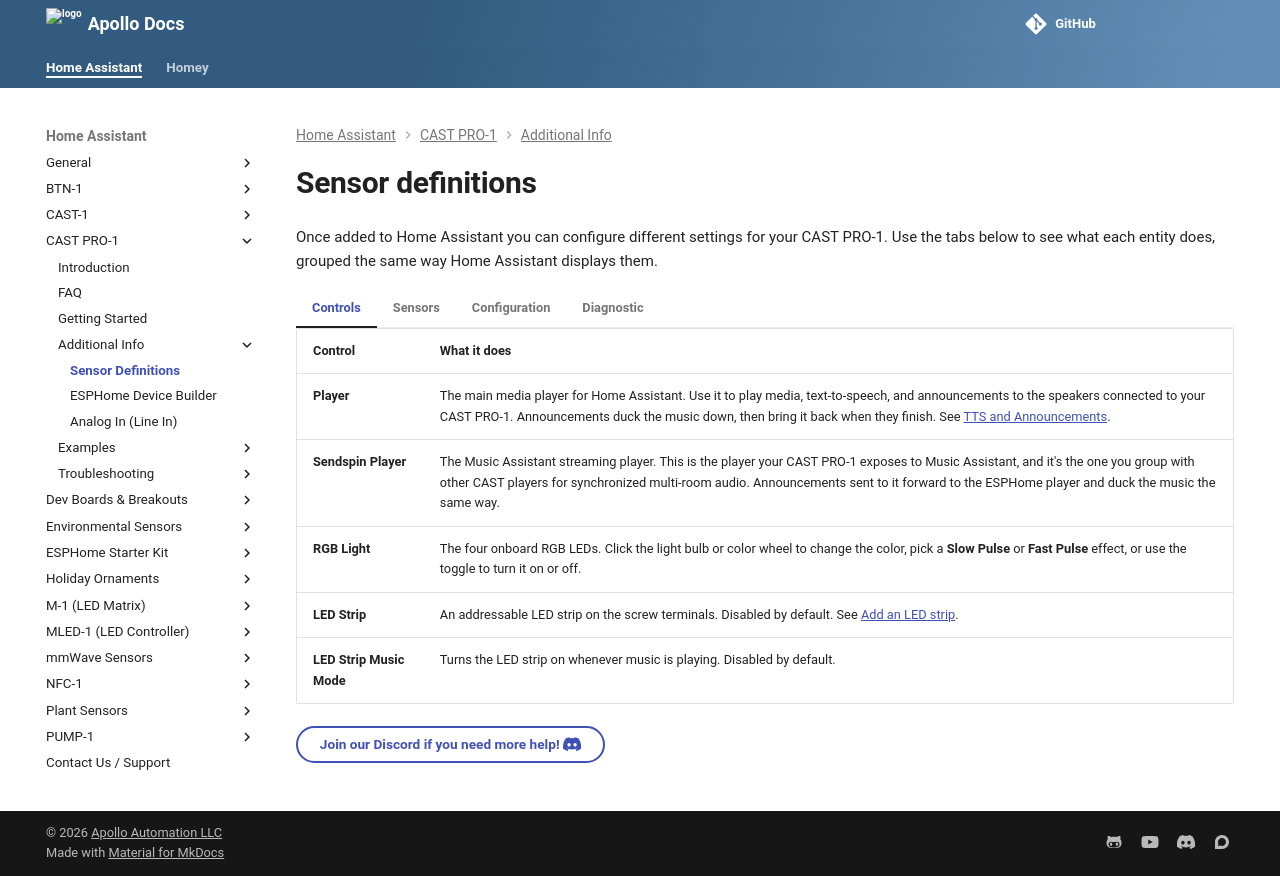

repository: ApolloAutomation/docs · page: products/castpro1/setup/sensor-definitions/index.html · generator: mkdocs

---
title: CAST PRO-1 sensor definitions
description: These are all of the entities exposed by the CAST PRO-1 to automate on!
---
# Sensor definitions

Once added to Home Assistant you can configure different settings for your CAST PRO-1. Use the tabs below to see what each entity does, grouped the same way Home Assistant displays them.

=== "Controls"

    | Control | What it does |
    |---------|--------------|
    | **Player** | The main media player for Home Assistant. Use it to play media, text-to-speech, and announcements to the speakers connected to your CAST PRO-1. Announcements duck the music down, then bring it back when they finish. See [TTS and Announcements](../examples/tts-announcements.md). |
    | **Sendspin Player** | The Music Assistant streaming player. This is the player your CAST PRO-1 exposes to Music Assistant, and it's the one you group with other CAST players for synchronized multi-room audio. Announcements sent to it forward to the ESPHome player and duck the music the same way. |
    | **RGB Light** | The four onboard RGB LEDs. Click the light bulb or color wheel to change the color, pick a **Slow Pulse** or **Fast Pulse** effect, or use the toggle to turn it on or off. |
    | **LED Strip** | An addressable LED strip on the screw terminals. Disabled by default. See [Add an LED strip](../examples/led-strip.md). |
    | **LED Strip Music Mode** | Turns the LED strip on whenever music is playing. Disabled by default. |

=== "Sensors"

    | Sensor | What it reports |
    |--------|-----------------|
    | **Track Title** | Title of the track currently playing through the CAST PRO-1. |
    | **Artist** | Artist of the current track. |
    | **Album** | Album of the current track. |

=== "Configuration"

    | Setting | Default | What it does |
    |---------|:-------:|--------------|
    | **Firmware Channel** | Stable | Which firmware channel the CAST PRO-1 updates from. **Beta** gets new features earlier but is less tested than **Stable**. See [Switch to Beta Firmware](../../general/setup/switch-to-beta-branch.md). |
    | **Firmware Update** | n/a | Checks for and installs a firmware update from the selected channel, straight from Home Assistant. See [Updating Firmware](https://wiki.apolloautomation.com/products/general/calibrating-and-updating/updating-firmware/) for the full walkthrough. |
    | **Audio Output** | Analog | Which output the **Analog/Optical Out** jack uses: **Analog** for a 3.5mm audio cable, or **Optical** for a mini-TOSLINK optical cable. While the **Analog In (Line In)** source streams, it plays through Optical either way. |
    | **Line In Streaming** | Compressed (best for WiFi) | How the CAST PRO-1 sends the **Analog In (Line In)** source over your network. **Compressed (best for WiFi)** suits a weaker Wi-Fi connection, **Lossless (Ethernet or strong WiFi)** suits Ethernet or a strong Wi-Fi signal. Changing it restarts the device. See [Play a source through Analog In (Line In)](../additional-info/analog-in.md#choose-the-streaming-quality). |
    | **Announcement Ducking** | -40 dB | How far music drops while an announcement plays, from -80 to 0 dB. 0 turns ducking off. Firmware 26.11.3.3 or newer. See [TTS and Announcements](../examples/tts-announcements.md#what-happens-during-an-announcement). |
    | **Announcement LED Brightness** | 100% | How bright the onboard LEDs glow during an announcement. 0% keeps them off. Firmware 26.11.3.3 or newer. |
    | **Bluetooth Proxy** | Off | Lets the CAST PRO-1 act as a Bluetooth proxy for Home Assistant, extending Bluetooth range to nearby devices. |
    | **WizMote Auto-Discovery** | Off | Turn on to pair a WizMote. While it's on, the next WizMote button press links that remote to your CAST PRO-1. |
    | **Clear WizMote Pairing** | n/a | Unpairs the current WizMote so you can pair a different one. |
    | **WizMote MAC Address** | n/a | MAC address of the paired WizMote. Set automatically during pairing, or type one in manually. |
    | **WizMote On** | Play | Action the WizMote **On** button runs. Choose from Nothing, Play, Pause, Play / Pause, Next Track, Previous Track, Volume Up, Volume Down, Toggle Light, or Send HA Event. |
    | **WizMote Off** | Pause | Action the WizMote **Off** button runs. |
    | **WizMote Night** | Toggle Light | Action the WizMote **Night** button runs. |
    | **WizMote Brightness Up** | Volume Up | Action the WizMote **Brightness Up** button runs. |
    | **WizMote Brightness Down** | Volume Down | Action the WizMote **Brightness Down** button runs. |
    | **WizMote Button 1** | Previous Track | Action the WizMote **1** button runs. |
    | **WizMote Button 2** | Next Track | Action the WizMote **2** button runs. |
    | **WizMote Button 3** | Send HA Event | Action the WizMote **3** button runs. |
    | **WizMote Button 4** | Send HA Event | Action the WizMote **4** button runs. |
    | **ESP Reboot** | n/a | Restarts the device. Helpful for troubleshooting or refreshing the connection. |
    | **Factory Reset ESP** | n/a | Erases settings and returns the device to factory firmware defaults. Disabled by default. Holding the **boot** button for 10 seconds does the same thing, see [Factory reset](../troubleshooting/castpro1-boot-button.md#factory-reset). |
    | **LED Strip** settings | n/a | **Chipset**, **Color Order**, **Count**, **Effect A Pattern**, **Effect A Speed**, **Effect B Pattern**, **Effect B Speed**, **Max Brightness** and **Music Effect**. Disabled by default. See [Add an LED strip](../examples/led-strip.md). |

=== "Diagnostic"


    | Entity | What it shows |
    |--------|---------------|
    | **LED Strip Test** | Runs a color test on an [LED strip](../examples/led-strip.md): red, green, blue and white, then a rainbow. Disabled by default. |
    | **WizMote Status** | Whether a WizMote is paired. Shows "No WizMote paired", "Discovery mode active", or "Paired:" with the remote's MAC address. |
    | **Apollo Firmware Version** | The Apollo firmware build installed on the device (for example, `26.7.12.1`). |
    | **ESPHome Version** | The ESPHome version the firmware was compiled with, and its config hash. |
    | **Network Connection** | Which connection the CAST PRO-1 is using: **Ethernet**, **WiFi**, **Ethernet + WiFi** when it's on both at once, **Hotspot** while it's waiting for Wi-Fi details, or **Connecting**. |
    | **Ethernet IP Address** | The device's IP address on the wired connection. Reads **Unknown** when no Ethernet cable is connected. |
    | **WiFi IP Address** | The device's IP address on your Wi-Fi network. |
    | **Online** | Connection status of the device to Home Assistant. |
    | **ESP Temperature** | Internal temperature of the ESP32 chip. Runs warmer than the room because of the processor and Wi-Fi radio. Disabled by default. |
    | **Uptime** | How long the device has been running since its last reboot. |

[Join our Discord if you need more help! :simple-discord:](https://link.apolloautomation.com/discord){ .md-button }
